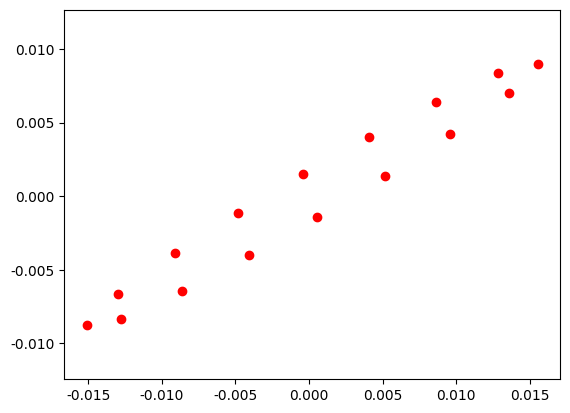

The script that saved this image:
import matplotlib.pyplot as plt
plt.rcParams['font.sans-serif']=['SimHei'] #用来正常显示中文标签
plt.rcParams['axes.unicode_minus']=False #用来正常显示负号

x = [5.332787375970606E-4, 0.005139409099117268, 0.00958796008423467, 0.013549003447005119, 0.015521443502804703, 0.012855392395837235, 0.008603376253401655, 0.00409913861048458, -4.153123453741067E-4, -0.004849612938575826, -0.009128224104688042, -0.012991739127101247, -0.01510816166090388, -0.012744572158796978, -0.008615332707745497, -0.004089509858733807]
y = [-0.0013837155466869446, 0.001378483620683603, 0.004211736740570607, 0.006990322379034301, 0.00901667591767516, 0.00835535648434102, 0.006375830991620497, 0.004016110278928423, 0.0014823523234054534, -0.0011582144657486968, -0.0038825342767213156, -0.006615860318004092, -0.008771299989186281, -0.008317231957328907, -0.0064016215815410485, -0.004006549529536509]
plt.plot(x, y,'ro')

plt.axis('equal')
plt.show()
